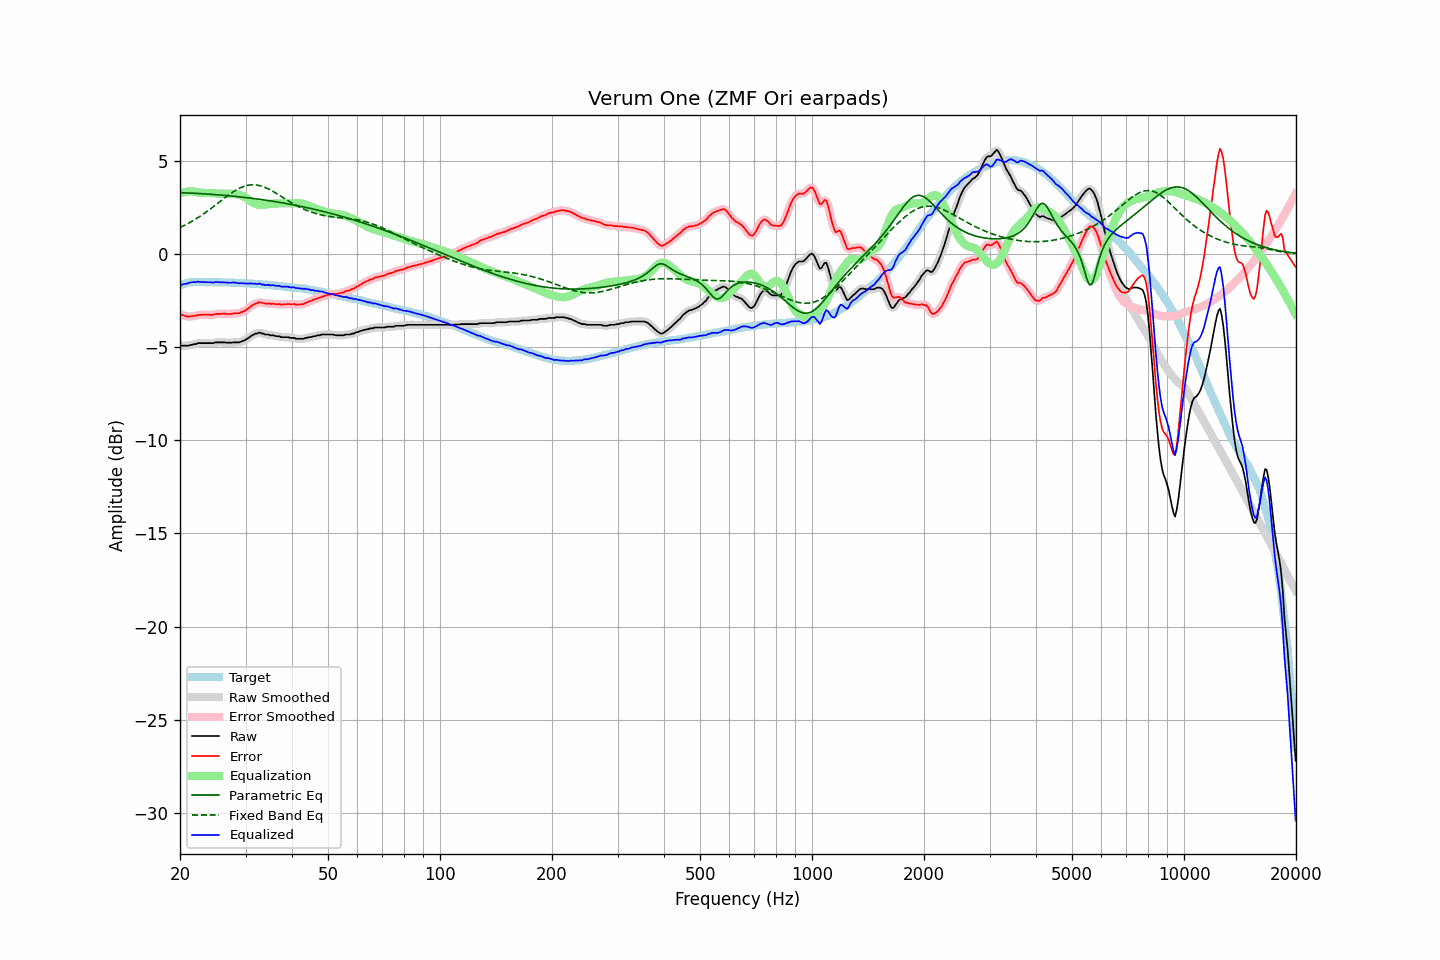

The data file committed next to this chart (first rows):
frequency, raw, error, smoothed, error_smoothed, equalization, parametric_eq, fixed_band_eq, equalized_raw, equalized_smoothed, target
20.00, -4.91, -3.22, -4.91, -3.22, 3.24, 3.28, 1.41, -1.67, -1.67, -1.69
20.20, -4.93, -3.27, -4.93, -3.27, 3.27, 3.28, 1.45, -1.66, -1.65, -1.66
20.40, -4.93, -3.30, -4.93, -3.30, 3.30, 3.27, 1.49, -1.63, -1.64, -1.63
20.61, -4.93, -3.32, -4.94, -3.33, 3.32, 3.27, 1.54, -1.61, -1.62, -1.61
20.81, -4.93, -3.35, -4.93, -3.35, 3.34, 3.27, 1.58, -1.60, -1.60, -1.58
21.02, -4.93, -3.38, -4.92, -3.37, 3.35, 3.26, 1.63, -1.58, -1.58, -1.55
21.23, -4.90, -3.36, -4.91, -3.37, 3.35, 3.26, 1.68, -1.55, -1.56, -1.54
21.44, -4.89, -3.36, -4.89, -3.36, 3.35, 3.26, 1.72, -1.54, -1.53, -1.53
21.66, -4.87, -3.35, -4.87, -3.35, 3.34, 3.25, 1.77, -1.53, -1.53, -1.52
21.87, -4.84, -3.32, -4.85, -3.33, 3.33, 3.25, 1.83, -1.51, -1.52, -1.52
22.09, -4.84, -3.33, -4.82, -3.31, 3.32, 3.24, 1.88, -1.52, -1.51, -1.51
22.31, -4.79, -3.28, -4.80, -3.29, 3.30, 3.24, 1.93, -1.49, -1.50, -1.51
22.54, -4.79, -3.28, -4.79, -3.28, 3.29, 3.23, 1.99, -1.50, -1.51, -1.51
22.76, -4.79, -3.28, -4.79, -3.27, 3.28, 3.23, 2.05, -1.51, -1.51, -1.51
22.99, -4.79, -3.27, -4.79, -3.27, 3.27, 3.22, 2.10, -1.52, -1.52, -1.52
23.22, -4.79, -3.27, -4.79, -3.27, 3.27, 3.22, 2.16, -1.52, -1.52, -1.52
23.45, -4.79, -3.27, -4.79, -3.27, 3.27, 3.21, 2.22, -1.52, -1.52, -1.52
23.69, -4.79, -3.27, -4.79, -3.27, 3.27, 3.21, 2.29, -1.52, -1.52, -1.52
23.92, -4.79, -3.27, -4.79, -3.27, 3.27, 3.20, 2.35, -1.52, -1.52, -1.52
24.16, -4.79, -3.28, -4.79, -3.28, 3.26, 3.19, 2.41, -1.53, -1.53, -1.51
24.40, -4.79, -3.28, -4.79, -3.27, 3.26, 3.19, 2.48, -1.53, -1.53, -1.52
24.65, -4.79, -3.26, -4.78, -3.26, 3.25, 3.18, 2.54, -1.54, -1.53, -1.53
24.89, -4.75, -3.22, -4.76, -3.24, 3.24, 3.18, 2.61, -1.51, -1.52, -1.53
25.14, -4.75, -3.22, -4.75, -3.23, 3.23, 3.17, 2.68, -1.52, -1.52, -1.53
25.39, -4.75, -3.22, -4.75, -3.22, 3.23, 3.16, 2.74, -1.52, -1.52, -1.53
25.65, -4.75, -3.22, -4.75, -3.22, 3.22, 3.16, 2.81, -1.53, -1.53, -1.53
25.91, -4.75, -3.21, -4.75, -3.21, 3.22, 3.15, 2.88, -1.53, -1.53, -1.54
26.16, -4.75, -3.21, -4.75, -3.21, 3.22, 3.14, 2.95, -1.53, -1.53, -1.54
26.43, -4.75, -3.21, -4.76, -3.22, 3.22, 3.13, 3.01, -1.53, -1.54, -1.54
26.69, -4.77, -3.23, -4.76, -3.22, 3.22, 3.13, 3.08, -1.55, -1.54, -1.54
26.96, -4.77, -3.23, -4.77, -3.23, 3.22, 3.12, 3.14, -1.55, -1.55, -1.54
27.23, -4.77, -3.23, -4.77, -3.23, 3.22, 3.11, 3.20, -1.55, -1.55, -1.54
27.50, -4.77, -3.23, -4.76, -3.22, 3.22, 3.10, 3.26, -1.55, -1.55, -1.54
27.77, -4.75, -3.20, -4.76, -3.21, 3.22, 3.09, 3.32, -1.54, -1.54, -1.55
28.05, -4.75, -3.20, -4.75, -3.20, 3.21, 3.08, 3.37, -1.54, -1.54, -1.55
28.33, -4.75, -3.19, -4.75, -3.19, 3.20, 3.08, 3.42, -1.55, -1.55, -1.56
28.62, -4.75, -3.19, -4.75, -3.19, 3.18, 3.07, 3.47, -1.57, -1.57, -1.57
28.90, -4.75, -3.18, -4.74, -3.17, 3.16, 3.06, 3.52, -1.59, -1.58, -1.57
29.19, -4.71, -3.13, -4.72, -3.15, 3.14, 3.05, 3.56, -1.57, -1.58, -1.58
29.48, -4.68, -3.11, -4.69, -3.11, 3.10, 3.04, 3.59, -1.58, -1.58, -1.57
29.78, -4.65, -3.07, -4.64, -3.07, 3.06, 3.03, 3.62, -1.59, -1.59, -1.58
30.08, -4.60, -3.02, -4.60, -3.02, 3.01, 3.02, 3.65, -1.59, -1.59, -1.58
30.38, -4.54, -2.95, -4.55, -2.96, 2.95, 3.01, 3.67, -1.59, -1.60, -1.59
30.68, -4.49, -2.90, -4.48, -2.89, 2.89, 3.00, 3.69, -1.60, -1.59, -1.59
30.99, -4.42, -2.82, -4.42, -2.82, 2.83, 2.99, 3.70, -1.59, -1.60, -1.60
31.30, -4.36, -2.76, -4.37, -2.76, 2.77, 2.98, 3.70, -1.59, -1.60, -1.60
31.61, -4.33, -2.72, -4.33, -2.71, 2.72, 2.97, 3.70, -1.61, -1.61, -1.61
31.93, -4.28, -2.66, -4.29, -2.67, 2.68, 2.95, 3.70, -1.60, -1.61, -1.62
32.24, -4.28, -2.65, -4.26, -2.64, 2.65, 2.94, 3.69, -1.63, -1.61, -1.63
32.57, -4.23, -2.60, -4.25, -2.61, 2.63, 2.93, 3.67, -1.60, -1.61, -1.63
32.89, -4.23, -2.60, -4.25, -2.61, 2.63, 2.92, 3.65, -1.60, -1.62, -1.63
33.22, -4.28, -2.64, -4.26, -2.62, 2.63, 2.91, 3.62, -1.65, -1.63, -1.64
33.55, -4.28, -2.64, -4.30, -2.65, 2.63, 2.90, 3.59, -1.65, -1.66, -1.64
33.89, -4.33, -2.67, -4.32, -2.66, 2.65, 2.88, 3.56, -1.69, -1.67, -1.66
34.23, -4.33, -2.67, -4.33, -2.67, 2.66, 2.87, 3.52, -1.67, -1.67, -1.66
34.57, -4.33, -2.66, -4.35, -2.68, 2.67, 2.86, 3.48, -1.66, -1.68, -1.67
34.92, -4.37, -2.69, -4.35, -2.68, 2.68, 2.84, 3.44, -1.69, -1.68, -1.68
35.27, -4.37, -2.69, -4.37, -2.68, 2.69, 2.83, 3.39, -1.68, -1.68, -1.68
35.62, -4.37, -2.68, -4.39, -2.69, 2.69, 2.82, 3.34, -1.68, -1.69, -1.70
35.97, -4.40, -2.69, -4.40, -2.69, 2.70, 2.80, 3.29, -1.70, -1.70, -1.71
... 635 more rows
